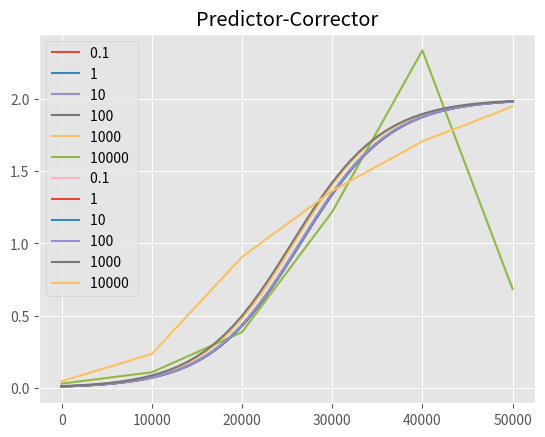

The script that saved this image:
"""
[redacted]
Made with love for Metodos Computacionais da Fisica B.
"""
import matplotlib.pyplot as plt

global tf, x_in
tf = 50000
deltas = [0.1, 1, 10, 100, 1000, 10000]
x_in = 0.01
#general differential equation that is getting integrated:
#func := dx/dt = 0.0001*x*(2-x)

plt.style.use("ggplot")

#defining functions:
def f(x):
    return 0.0001*x*(2-x)


#plotting function
def plot(step, plot_x, plot_y, met): #plot_x e plot_y are lists
    for i in range(len(step)):
        plt.plot(plot_x[i], plot_y[i], label=str(step[i]) +" "+ met)


#method:
#if predCorr == False, only the first order (s=1) Adams-Bashforth method is used
#if predCorr == True, then the second order (s=2) Adams-Moulton method is implemented in order to make corrections
def adamsBash(dt, x_in, predCorr):
    ind = []
    x1 = x_in
    x0 = x_in
    t = 0
    while (t<=tf):
        x2 = x1 + dt*((3/2)*f(x1) - (1/2)*f(x0))
        
        if (predCorr==True):
            x2 = x1 + dt*((5/12)*f(x2) + (2/3)*f(x1) - (1/12)*f(x0))
        
        x0 = x1
        x1 = x2

        ind.append(x2)

        t += dt

    return ind



def time(dt, t):
    tind = []
    while (t<=tf):
        tind.append(t)
        t = t+dt
    
    return tind


#making a list of the values for different step sizes
ab_graph = [adamsBash(dt, x_in, predCorr=False) for dt in deltas]
pred_corr = [adamsBash(dt, x_in, predCorr=True) for dt in deltas]
t = [time(dt, t=0) for dt in deltas]


plot(deltas, t, ab_graph, met="")
plt.legend()
plt.title("Only predictor")
plt.show()


plot(deltas, t, pred_corr, met="")
plt.legend()
plt.title("Predictor-Corrector")
plt.show()

